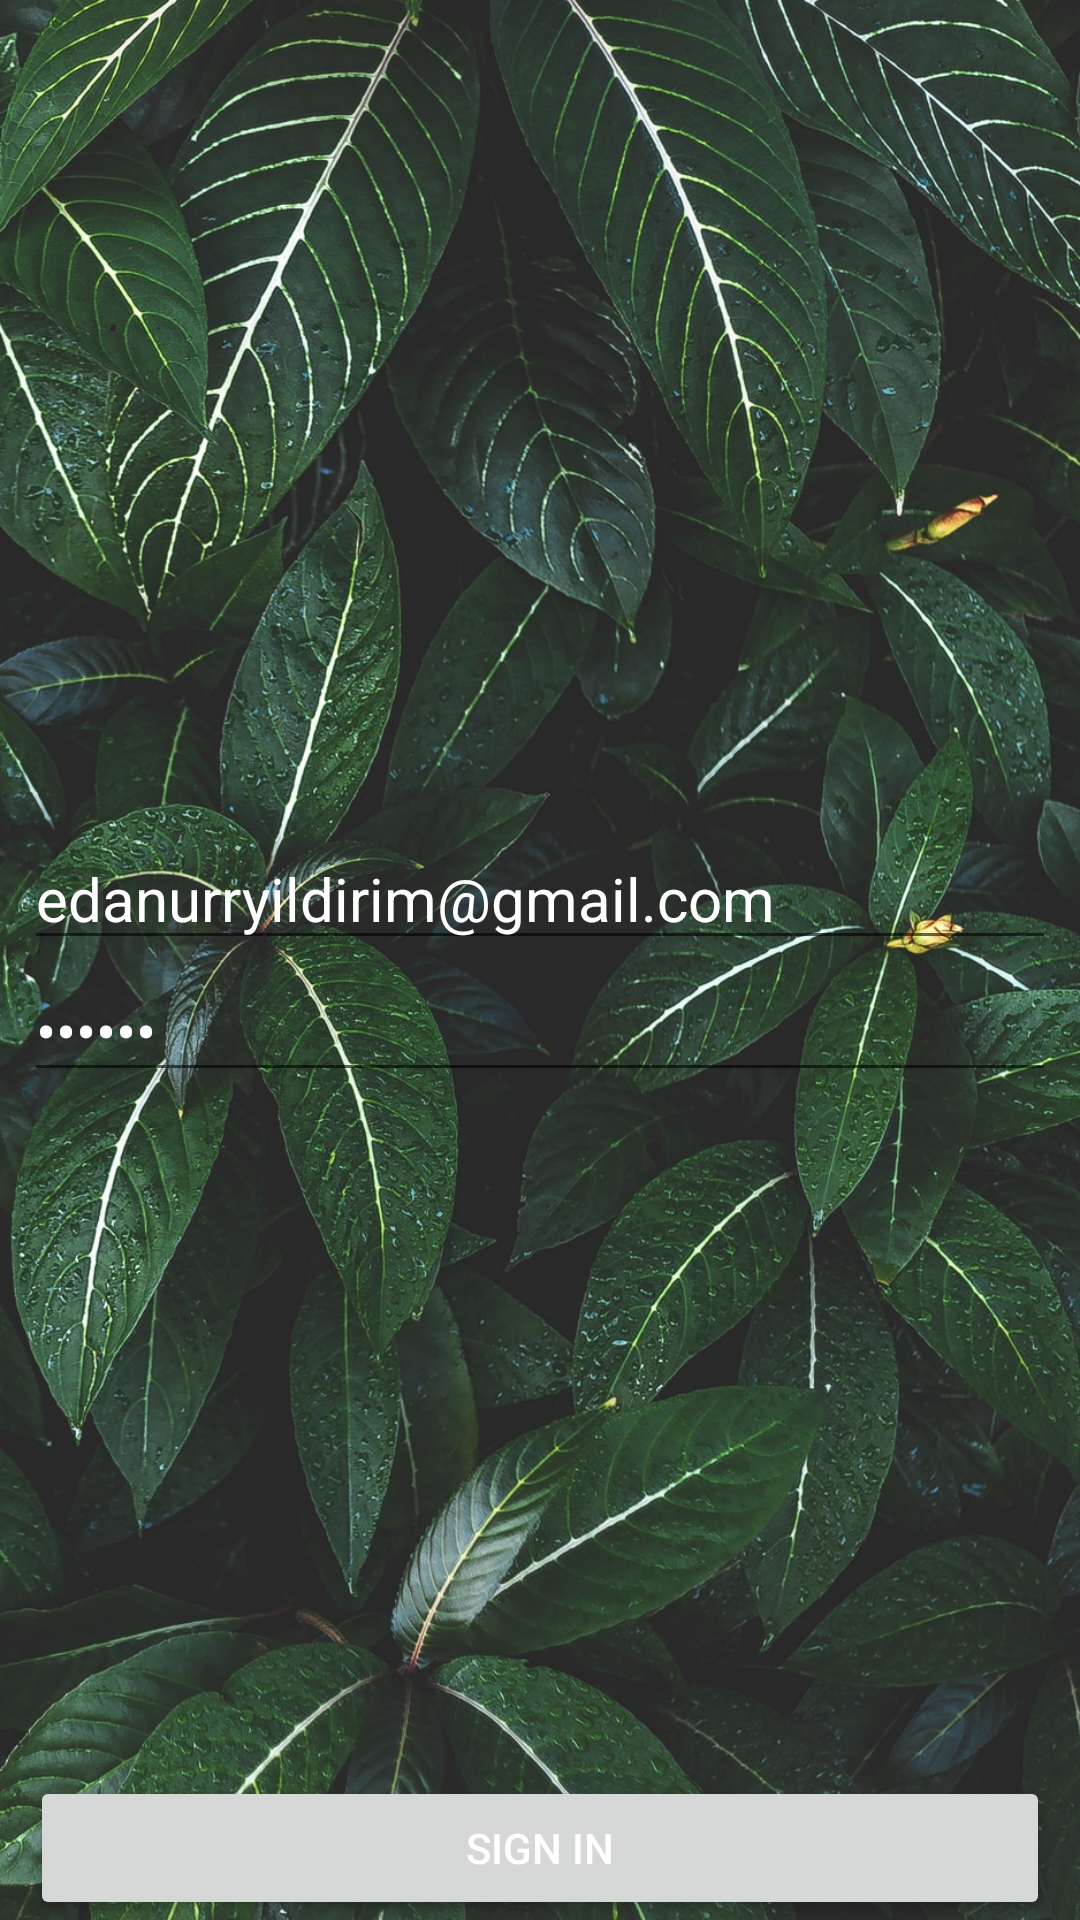

Produce the Android XML layout that renders to this screen, including the resource entries it uses.
<!-- AndroidManifest.xml: application theme AppTheme -->
<!-- res/layout/activity_sign_in.xml -->
<?xml version="1.0" encoding="utf-8"?>
<RelativeLayout
    xmlns:android="http://schemas.android.com/apk/res/android"
    xmlns:app="http://schemas.android.com/apk/res-auto"
    xmlns:tools="http://schemas.android.com/tools"
    android:layout_width="match_parent"
    android:background="@drawable/applantbackground"
    android:layout_height="match_parent"
    tools:context=".Activities.Model.SignIn">

    <LinearLayout
        android:orientation="vertical"
        android:layout_marginLeft="8dp"
        android:layout_marginRight="8dp"
        android:layout_centerInParent="true"
        android:layout_width="match_parent"
        android:layout_height="wrap_content">

        <EditText
            android:id="@+id/edtUserName"
            android:hint="Email"
            android:textColorHint="@color/colorWhite"
            android:text="edanurryildirim@gmail.com"
            android:textColor="@color/colorWhite"
            android:textSize="20sp"
            android:ems="10"
            android:inputType="textPersonName"
            android:layout_width="match_parent"
            android:layout_height="wrap_content"
            />
        <EditText
            android:id="@+id/edtPassword"
            android:ems="10"
            android:hint="Password"
            android:textColorHint="@color/colorWhite"
            android:text="123456"
            android:textColor="@color/colorWhite"
            android:textSize="20sp"
            android:inputType="textPassword"
            android:layout_width="match_parent"
            android:layout_height="wrap_content"
            />

    </LinearLayout>

    <Button
        android:id="@+id/btnSignIn"
        android:layout_width="match_parent"
        android:layout_height="wrap_content"
        android:layout_alignParentBottom="true"
        android:layout_marginLeft="10dp"
        android:layout_marginRight="10dp"
        android:text="Sıgn In"
        android:textColor="@color/colorWhite" />

</RelativeLayout>
<!-- resources referenced by this layout -->
<resources>
  <color name="colorWhite">#FFFFFF</color>
  <!-- drawable applantbackground: jpg bitmap (drawable, 766201 bytes) -->
  <style name="AppTheme" parent="Theme.AppCompat.Light.NoActionBar">
          
          <item name="colorPrimary">@color/colorPrimary</item>
          <item name="colorPrimaryDark">@color/colorPrimaryDark</item>
          <item name="colorAccent">@color/colorAccent</item>
      </style>
  <color name="colorPrimary">#004d40</color>
  <color name="colorPrimaryDark">#00251a</color>
  <color name="colorAccent">#39796b</color>
</resources>
